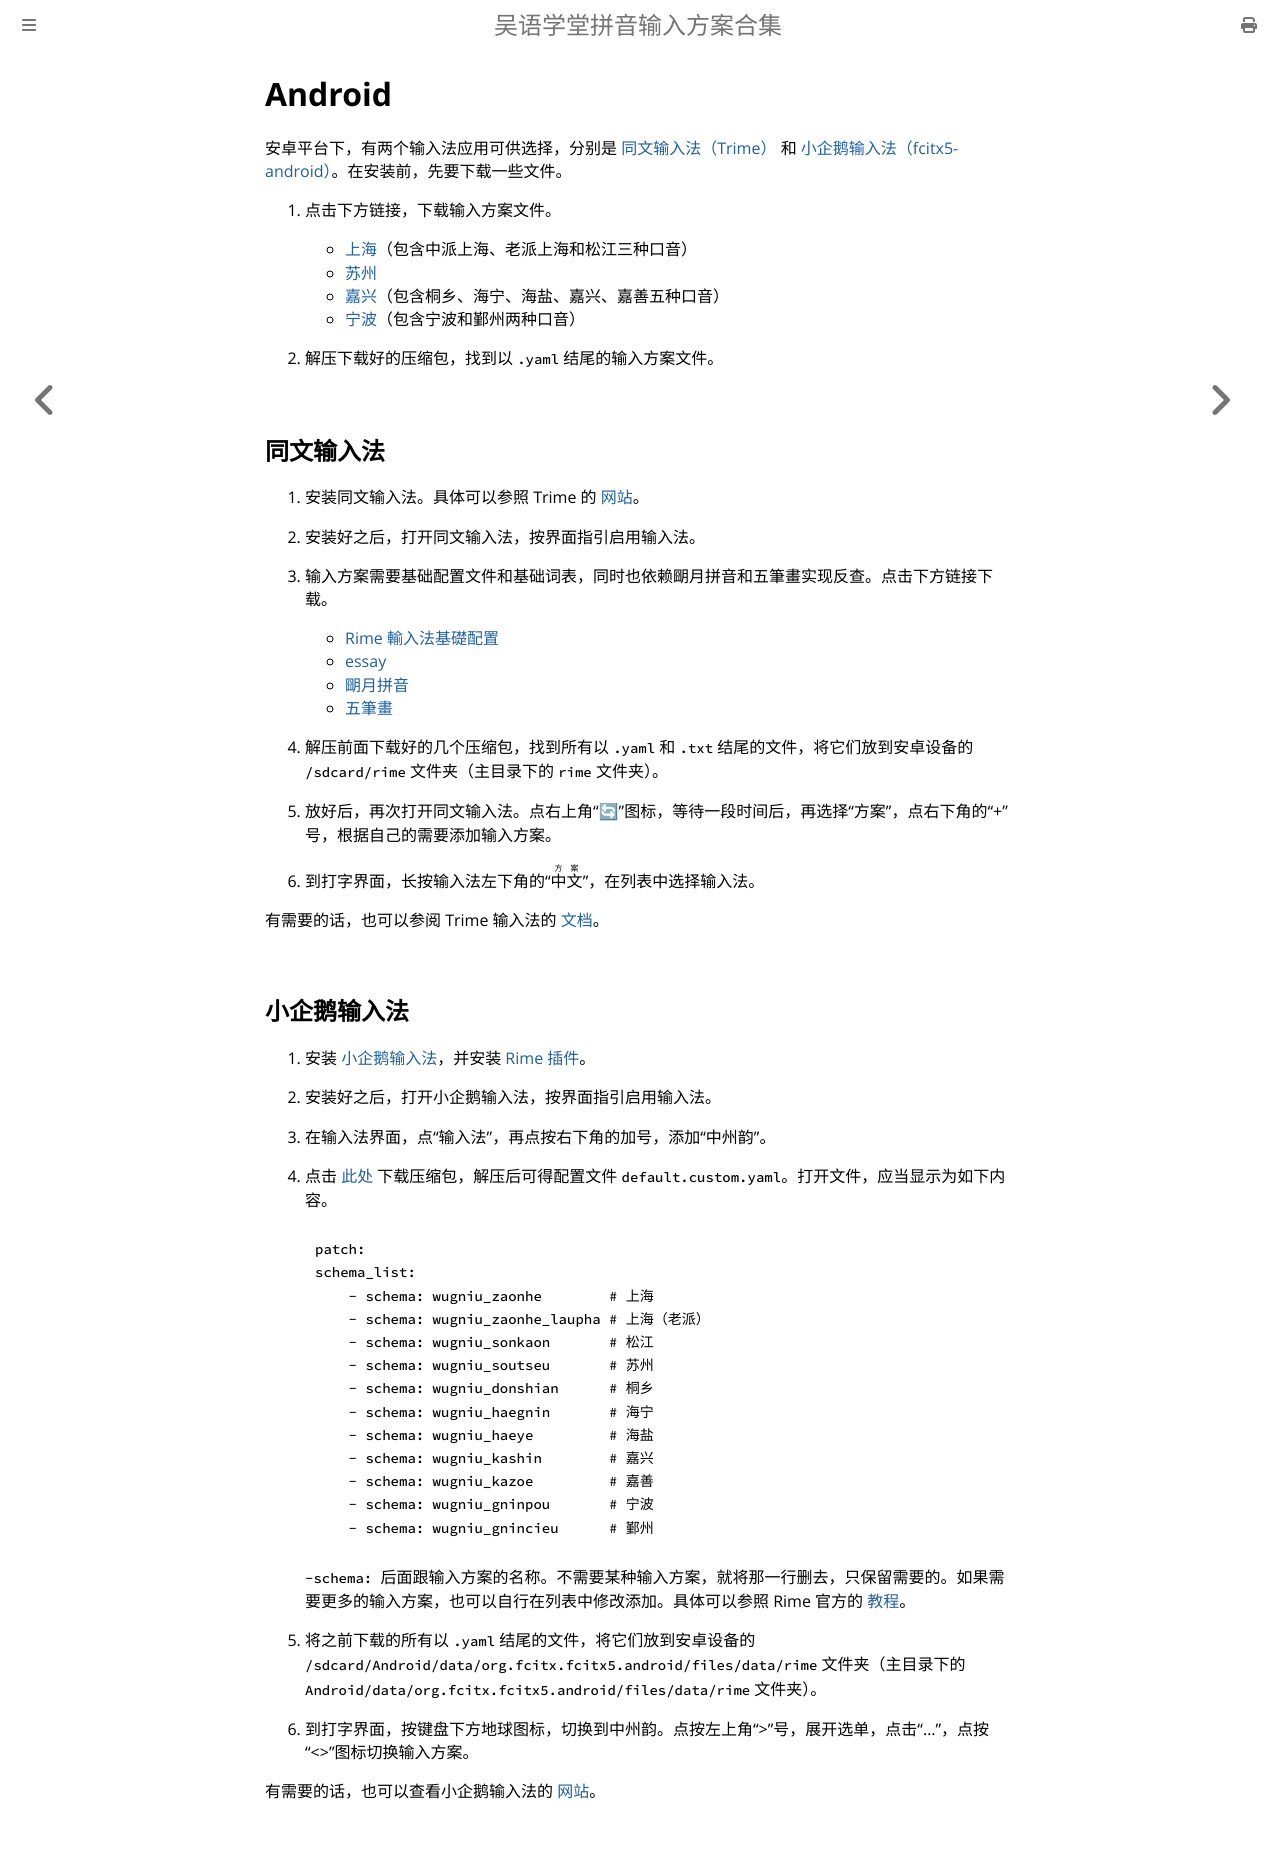

repository: NGLI/ngli.github.io · page: 安装方法/Android.html · generator: mdbook

# Android

安卓平台下，有两个输入法应用可供选择，分别是 [同文输入法（Trime）](https://github.com/osfans/trime) 和 [小企鹅输入法（fcitx5-android）](https://github.com/fcitx5-android/fcitx5-android)。在安装前，先要下载一些文件。

1. 点击下方链接，下载输入方案文件。

    - [上海](https://codeload.github.com/NGLI/rime-wugniu_zaonhe/zip/master)（包含中派上海、老派上海和松江三种口音）
    - [苏州](https://codeload.github.com/NGLI/rime-wugniu_soutseu/zip/master)
    - [嘉兴](https://codeload.github.com/NGLI/rime-wugniu_kashin/zip/master)（包含桐乡、海宁、海盐、嘉兴、嘉善五种口音）
    - [宁波](https://codeload.github.com/NGLI/rime-wugniu_gninpou/zip/master)（包含宁波和鄞州两种口音）

2. 解压下载好的压缩包，找到以 `.yaml` 结尾的输入方案文件。

## 同文输入法

1. 安装同文输入法。具体可以参照 Trime 的 [网站](https://github.com/osfans/trime#同文安卓輸入法平臺trime-rime-ime-for-android)。

2. 安装好之后，打开同文输入法，按界面指引启用输入法。

3. 输入方案需要基础配置文件和基础词表，同时也依赖朙月拼音和五筆畫实现反查。点击下方链接下载。

    - [Rime 輸入法基礎配置](https://codeload.github.com/rime/rime-prelude/zip/master)
    - [essay](https://codeload.github.com/rime/rime-essay/zip/master)
    - [朙月拼音](https://codeload.github.com/rime/rime-luna-pinyin/zip/master)
    - [五筆畫](https://codeload.github.com/rime/rime-stroke/zip/master)

4. 解压前面下载好的几个压缩包，找到所有以 `.yaml` 和 `.txt` 结尾的文件，将它们放到安卓设备的 `/sdcard/rime` 文件夹（主目录下的 `rime` 文件夹）。

5. 放好后，再次打开同文输入法。点右上角“🔄”图标，等待一段时间后，再选择“方案”，点右下角的“+”号，根据自己的需要添加输入方案。

6. 到打字界面，长按输入法左下角的“<ruby><rb>中文</rb><rt>方案</rt></ruby>”，在列表中选择输入法。

有需要的话，也可以参阅 Trime 输入法的 [文档](https://github.com/osfans/trime/wiki/UserGuide)。

## 小企鹅输入法

1. 安装 [小企鹅输入法](https://f-droid.org/packages/org.fcitx.fcitx5.android)，并安装 [Rime 插件](https://f-droid.org/zh_Hans/packages/org.fcitx.fcitx5.android.plugin.rime/)。

2. 安装好之后，打开小企鹅输入法，按界面指引启用输入法。

3. 在输入法界面，点“输入法”，再点按右下角的加号，添加“中州韵”。

4. 点击 [此处](https://github.com/shinzoqchiuq/ngli-default.custom.yaml/archive/refs/heads/main.zip) 下载压缩包，解压后可得配置文件 `default.custom.yaml`。打开文件，应当显示为如下内容。

    ```yaml
    patch:
    schema_list:
        - schema: wugniu_zaonhe        # 上海
        - schema: wugniu_zaonhe_laupha # 上海（老派）
        - schema: wugniu_sonkaon       # 松江
        - schema: wugniu_soutseu       # 苏州
        - schema: wugniu_donshian      # 桐乡
        - schema: wugniu_haegnin       # 海宁
        - schema: wugniu_haeye         # 海盐
        - schema: wugniu_kashin        # 嘉兴
        - schema: wugniu_kazoe         # 嘉善
        - schema: wugniu_gninpou       # 宁波
        - schema: wugniu_gnincieu      # 鄞州
    ```

    `-schema: ` 后面跟输入方案的名称。不需要某种输入方案，就将那一行删去，只保留需要的。如果需要更多的输入方案，也可以自行在列表中修改添加。具体可以参照 Rime 官方的 [教程](https://github.com/rime/home/wiki/CustomizationGuide#一例定製方案選單)。

5. 将之前下载的所有以 `.yaml` 结尾的文件，将它们放到安卓设备的 `/sdcard/Android/data/org.fcitx.fcitx5.android/files/data/rime` 文件夹（主目录下的 `Android/data/org.fcitx.fcitx5.android/files/data/rime` 文件夹）。

6. 到打字界面，按键盘下方地球图标，切换到中州韵。点按左上角“>”号，展开选单，点击“…”，点按“<>”图标切换输入方案。

有需要的话，也可以查看小企鹅输入法的 [网站](https://fcitx5-android.github.io/)。
